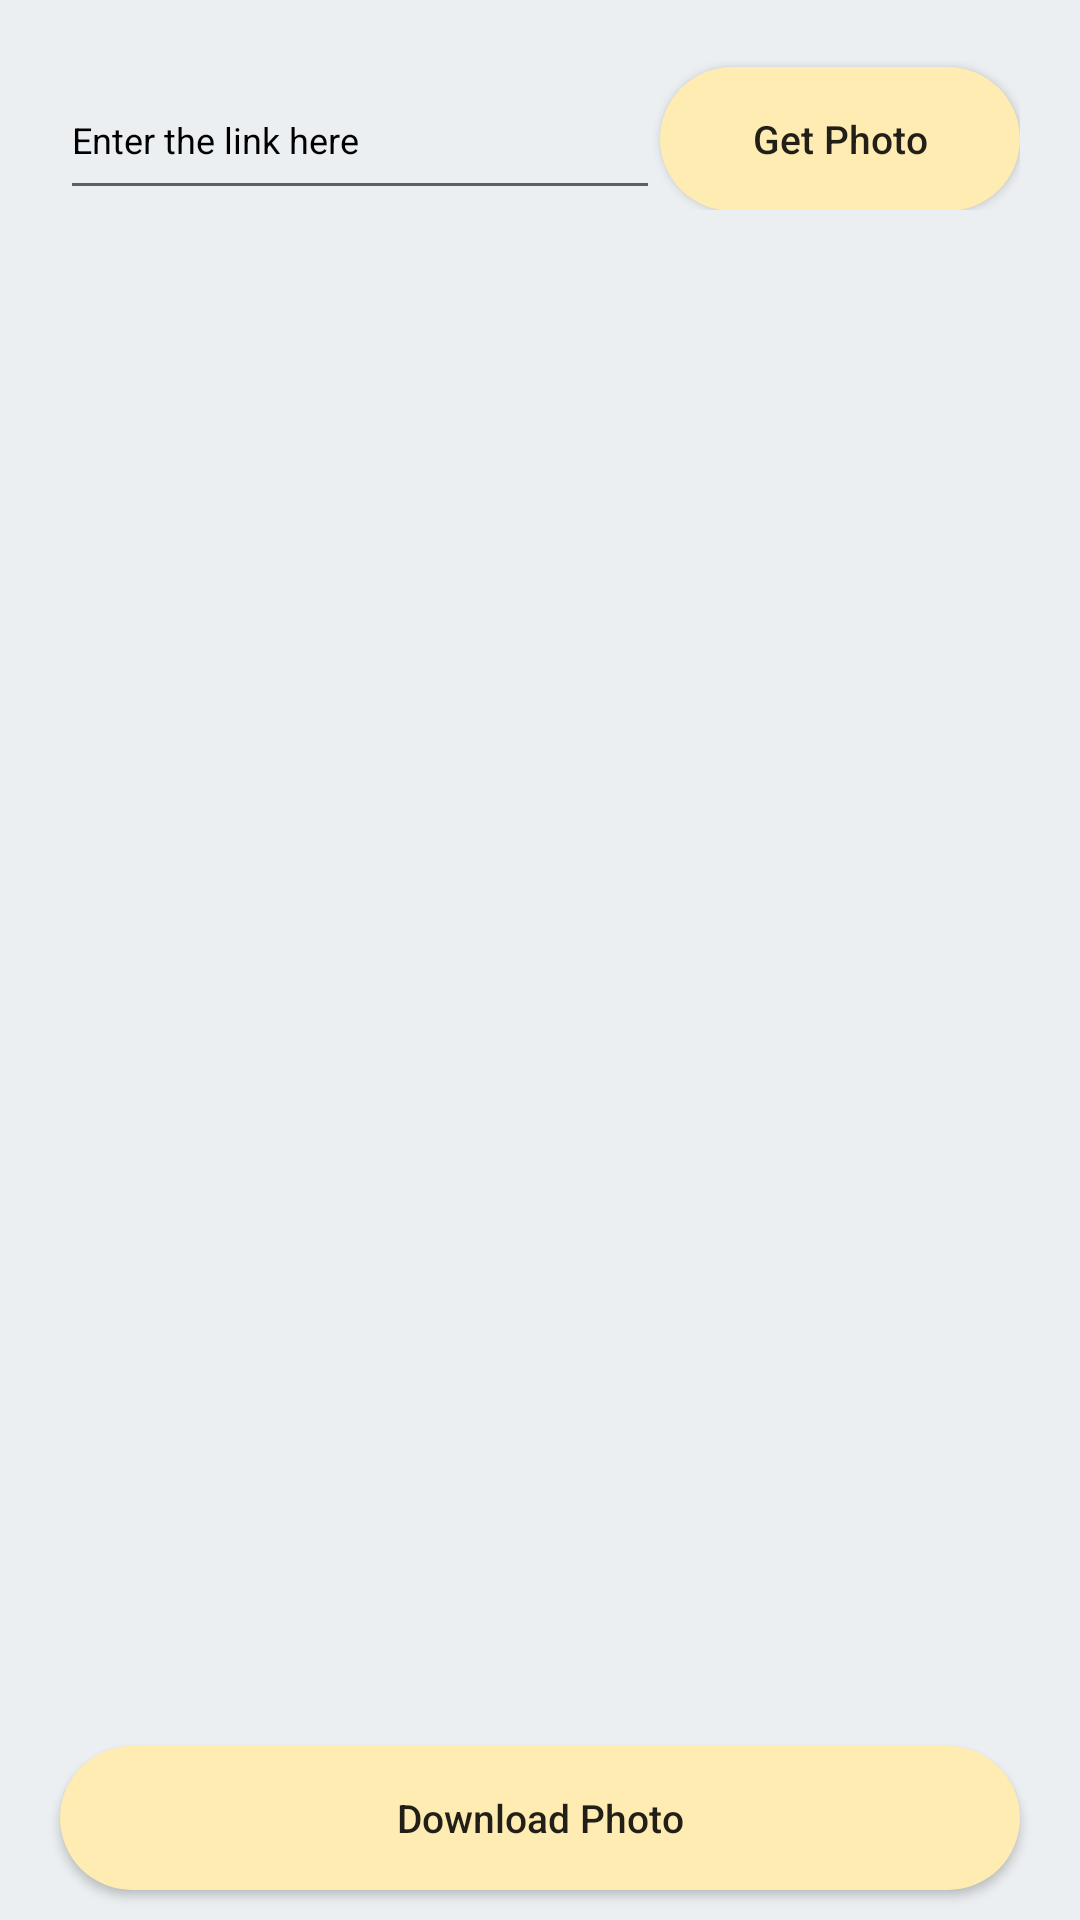

Layout XML and referenced resources for this Android screen:
<!-- AndroidManifest.xml: application theme Theme.InstaGO -->
<!-- res/layout/photo_fragment.xml -->
<?xml version="1.0" encoding="utf-8"?>
<RelativeLayout xmlns:android="http://schemas.android.com/apk/res/android"
    android:layout_width="match_parent"
    android:layout_height="match_parent"
    android:background="#eceff1">

    <LinearLayout
        android:layout_width="match_parent"
        android:layout_height="wrap_content"
        android:layout_margin="20dp"
        android:id="@+id/components"
        android:orientation="horizontal">
        <EditText
            android:layout_width="match_parent"
            android:layout_height="50dp"
            android:textColorHint="@color/black"
            android:textColor="@color/black"
            android:textSize="12sp"
            android:hint="Enter the link here"
            android:maxLines="2"
            android:ellipsize="end"
            android:layout_weight="1"
            android:id="@+id/getPhotoLink"
            >
        </EditText>
        <androidx.appcompat.widget.AppCompatButton
            android:layout_width="120dp"
            android:layout_height="wrap_content"
            android:id="@+id/getPhotoButton"
            android:text="Get Photo"
            android:textAllCaps="false"
            android:textSize="13sp"
            android:background="@drawable/button_bg">
        </androidx.appcompat.widget.AppCompatButton>
    </LinearLayout>

    <RelativeLayout
        android:layout_width="match_parent"
        android:layout_height="match_parent"
        android:layout_above="@+id/downloadPhoto"
        android:layout_below="@+id/components"
        android:layout_margin="20dp" >

        <ImageView
            android:layout_width="match_parent"
            android:layout_height="match_parent"
            android:layout_centerInParent="true"
            android:layout_centerVertical="true"
            android:layout_centerHorizontal="true"
            android:fitsSystemWindows="true"
            android:id="@+id/particularPhoto"
            android:layout_marginBottom="5dp"
            >
        </ImageView>
    </RelativeLayout>

    <androidx.appcompat.widget.AppCompatButton
        android:layout_width="match_parent"
        android:layout_height="wrap_content"
        android:id="@+id/downloadPhoto"
        android:text="Download Photo"
        android:textAllCaps="false"
        android:textSize="13sp"
        android:background="@drawable/button_bg"
        android:layout_marginLeft="20dp"
        android:layout_marginRight="20dp"
        android:layout_alignParentBottom="true"
        android:layout_marginBottom="10dp"
        >
    </androidx.appcompat.widget.AppCompatButton>



</RelativeLayout>
<!-- resources referenced by this layout -->
<resources>
  <color name="black">#FF000000</color>
  <!-- drawable button_bg (drawable-v24) -->
  <?xml version="1.0" encoding="utf-8"?>
  <shape xmlns:android="http://schemas.android.com/apk/res/android" android:shape="rectangle">
      <solid android:color="#ffecb3"/>
  
      <corners android:radius="30dp"/>
  </shape>
  <style name="Theme.InstaGO" parent="Theme.MaterialComponents.DayNight.NoActionBar">
          
          <item name="colorPrimary">@color/purple_500</item>
          <item name="colorPrimaryVariant">@color/purple_700</item>
          <item name="colorOnPrimary">@color/white</item>
          
          <item name="colorSecondary">@color/teal_200</item>
          <item name="colorSecondaryVariant">@color/teal_700</item>
          <item name="colorOnSecondary">@color/black</item>
          
          <item name="android:statusBarColor" tools:targetApi="l">?attr/colorPrimaryVariant</item>
          
      </style>
  <color name="purple_500">#FF6200EE</color>
  <color name="purple_700">#ffecb3</color>
  <color name="white">#FFFFFFFF</color>
  <color name="teal_200">#FF03DAC5</color>
  <color name="teal_700">#FF018786</color>
</resources>
